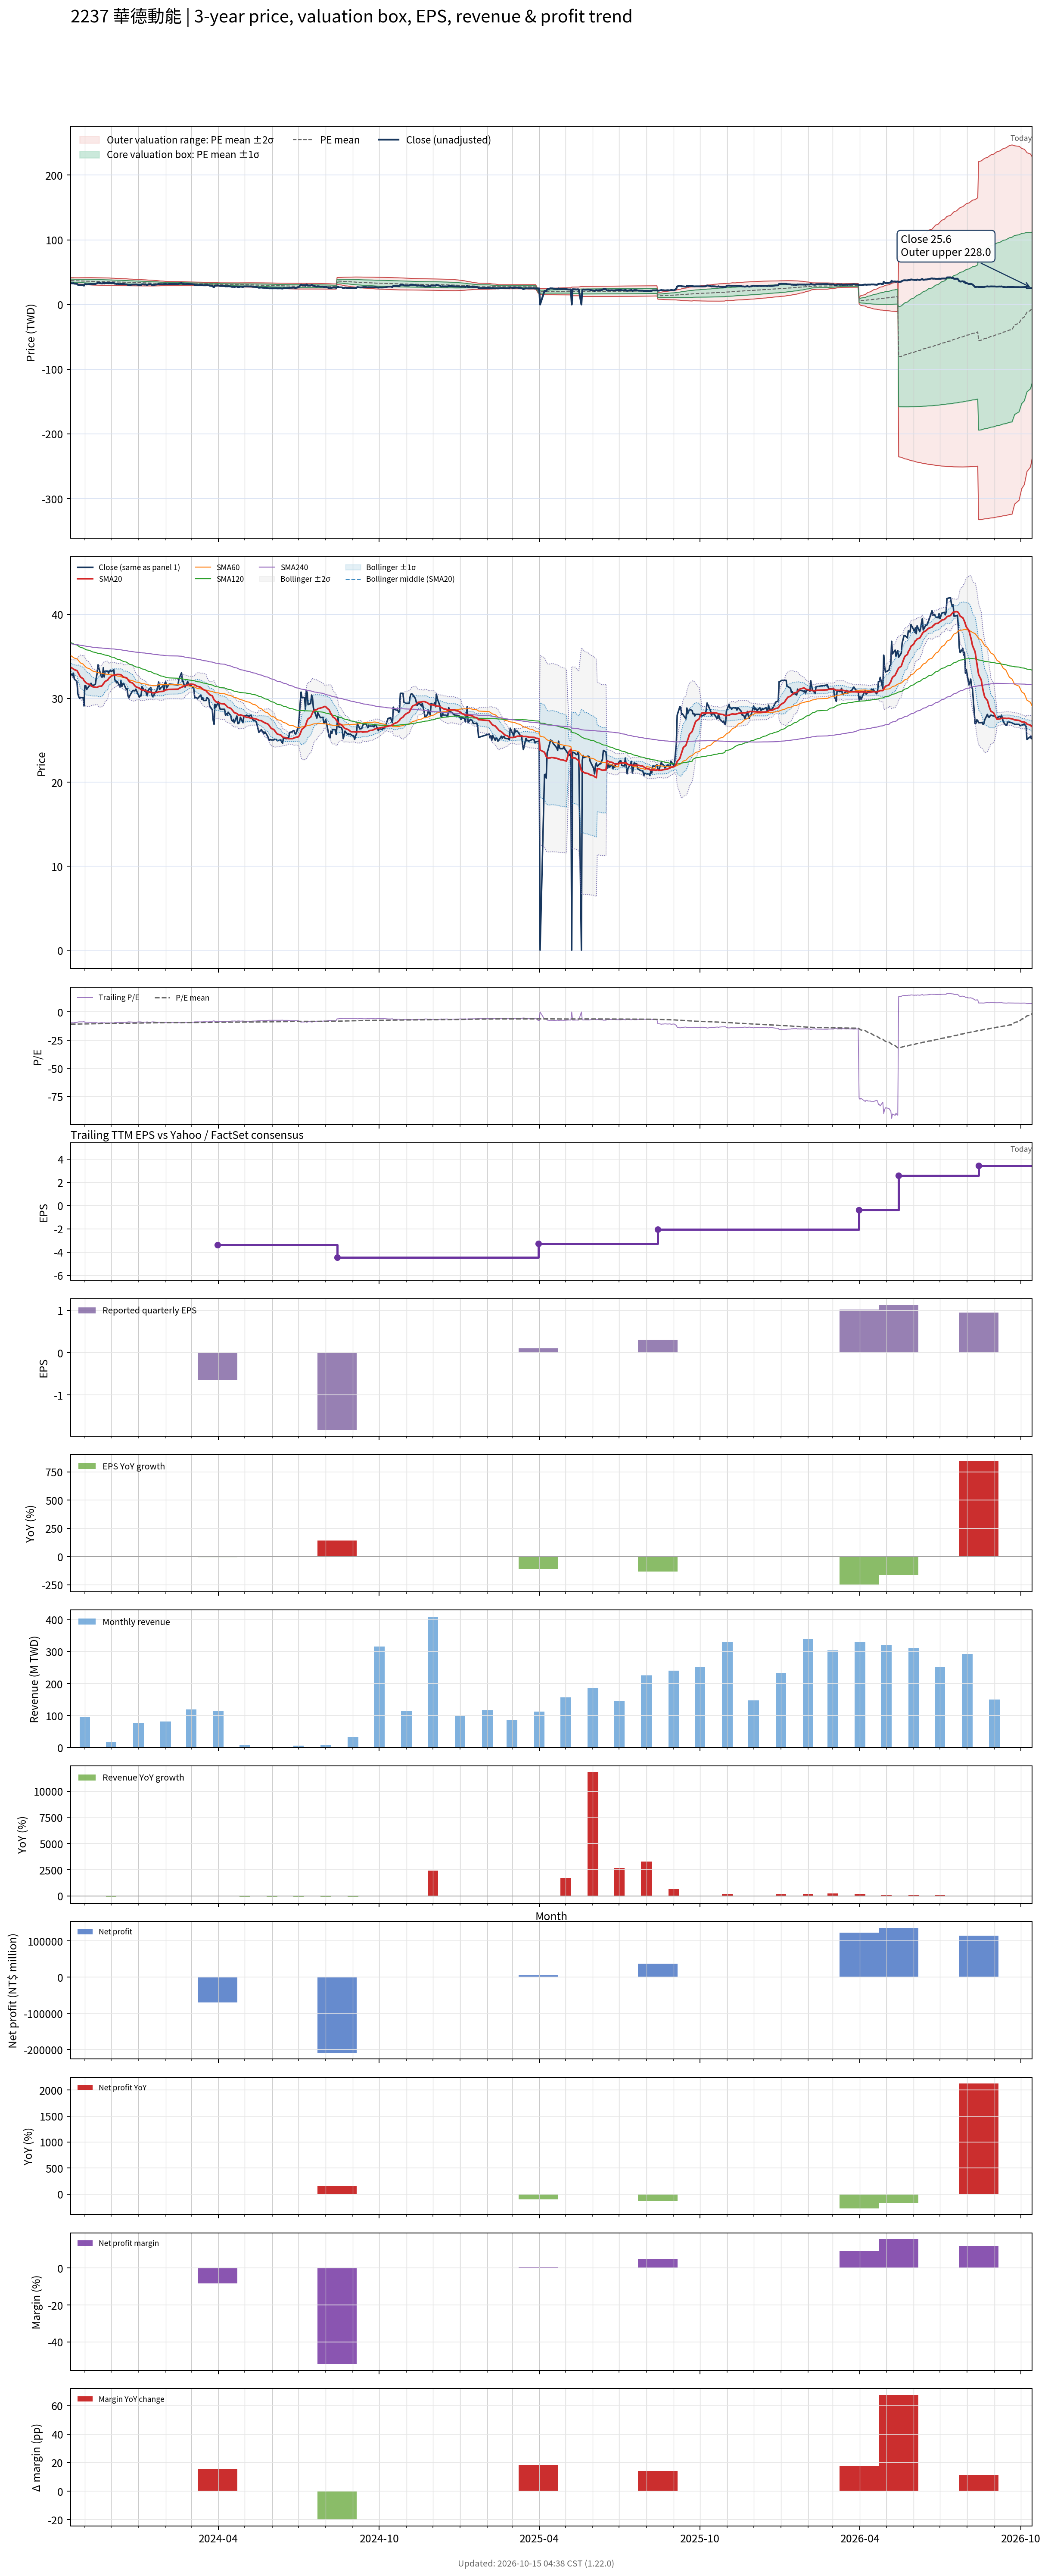

The file beside this chart, header and first rows:
# chart-version: skill-stock-dynamic-val…
date, close, available_date, period_end, eps, ttm_eps, pe, pe_mean, pe_std, price_m2, price_m1, price_mean, price_p1, price_p2, forward_eps, forward_pe, forward_pe_mean, forward_pe_std, forward_price_m2, forward_price_m1, forward_price_mean, forward_price_p1, forward_price_p2, sma20
2023-10-16, 32.8, 2023-08-14, 2023-06-30, -0.89, -3.43, -9.563, -10.79, 0.6569, 41.5, 39.25, 37, 34.74, 32.49, , , , , , , , , , 33.7
2023-10-17, 32.9, 2023-08-14, 2023-06-30, -0.89, -3.43, -9.592, -10.77, 0.6652, 41.52, 39.23, 36.95, 34.67, 32.39, , , , , , , , , , 33.63
2023-10-18, 32.7, 2023-08-14, 2023-06-30, -0.89, -3.43, -9.534, -10.76, 0.6722, 41.51, 39.21, 36.9, 34.59, 32.29, , , , , , , , , , 33.56
2023-10-19, 33, 2023-08-14, 2023-06-30, -0.89, -3.43, -9.621, -10.74, 0.6776, 41.5, 39.17, 36.85, 34.52, 32.2, , , , , , , , , , 33.51
2023-10-20, 32.3, 2023-08-14, 2023-06-30, -0.89, -3.43, -9.417, -10.72, 0.6749, 41.4, 39.08, 36.77, 34.45, 32.14, , , , , , , , , , 33.42
2023-10-23, 32, 2023-08-14, 2023-06-30, -0.89, -3.43, -9.329, -10.7, 0.6784, 41.35, 39.02, 36.7, 34.37, 32.04, , , , , , , , , , 33.31
2023-10-24, 30.55, 2023-08-14, 2023-06-30, -0.89, -3.43, -8.907, -10.67, 0.6892, 41.34, 38.98, 36.61, 34.25, 31.88, , , , , , , , , , 33.13
2023-10-25, 30.2, 2023-08-14, 2023-06-30, -0.89, -3.43, -8.805, -10.65, 0.704, 41.36, 38.95, 36.53, 34.12, 31.7, , , , , , , , , , 32.93
2023-10-26, 30, 2023-08-14, 2023-06-30, -0.89, -3.43, -8.746, -10.63, 0.7225, 41.41, 38.94, 36.46, 33.98, 31.5, , , , , , , , , , 32.73
2023-10-27, 30.1, 2023-08-14, 2023-06-30, -0.89, -3.43, -8.776, -10.61, 0.7398, 41.46, 38.92, 36.39, 33.85, 31.31, , , , , , , , , , 32.55
2023-10-30, 30.1, 2023-08-14, 2023-06-30, -0.89, -3.43, -8.776, -10.59, 0.7558, 41.5, 38.91, 36.31, 33.72, 31.13, , , , , , , , , , 32.34
2023-10-31, 29.1, 2023-08-14, 2023-06-30, -0.89, -3.43, -8.484, -10.56, 0.7773, 41.57, 38.9, 36.24, 33.57, 30.9, , , , , , , , , , 32.12
2023-11-01, 31.5, 2023-08-14, 2023-06-30, -0.89, -3.43, -9.184, -10.55, 0.7849, 41.56, 38.87, 36.18, 33.48, 30.79, , , , , , , , , , 32
2023-11-02, 31.5, 2023-08-14, 2023-06-30, -0.89, -3.43, -9.184, -10.53, 0.7928, 41.56, 38.84, 36.12, 33.4, 30.68, , , , , , , , , , 31.9
2023-11-03, 31.05, 2023-08-14, 2023-06-30, -0.89, -3.43, -9.052, -10.51, 0.803, 41.57, 38.82, 36.07, 33.31, 30.56, , , , , , , , , , 31.79
2023-11-06, 31.5, 2023-08-14, 2023-06-30, -0.89, -3.43, -9.184, -10.5, 0.8117, 41.59, 38.8, 36.02, 33.24, 30.45, , , , , , , , , , 31.68
2023-11-07, 31.5, 2023-08-14, 2023-06-30, -0.89, -3.43, -9.184, -10.49, 0.8186, 41.58, 38.77, 35.96, 33.16, 30.35, , , , , , , , , , 31.59
2023-11-08, 31.8, 2023-08-14, 2023-06-30, -0.89, -3.43, -9.271, -10.47, 0.824, 41.57, 38.74, 35.91, 33.09, 30.26, , , , , , , , , , 31.53
2023-11-09, 31.6, 2023-08-14, 2023-06-30, -0.89, -3.43, -9.213, -10.45, 0.829, 41.54, 38.7, 35.85, 33.01, 30.17, , , , , , , , , , 31.44
2023-11-10, 31.5, 2023-08-14, 2023-06-30, -0.89, -3.43, -9.184, -10.44, 0.8349, 41.53, 38.66, 35.8, 32.94, 30.07, , , , , , , , , , 31.39
2023-11-13, 31.7, 2023-08-14, 2023-06-30, -0.89, -3.43, -9.242, -10.42, 0.8381, 41.49, 38.62, 35.74, 32.87, 29.99, , , , , , , , , , 31.33
2023-11-14, 32.45, 2023-08-14, 2023-06-30, -0.89, -3.43, -9.461, -10.41, 0.8395, 41.45, 38.57, 35.69, 32.81, 29.93, , , , , , , , , , 31.31
2023-11-15, 33, 2023-08-14, 2023-06-30, -0.89, -3.43, -9.621, -10.39, 0.8406, 41.42, 38.53, 35.65, 32.77, 29.88, , , , , , , , , , 31.32
2023-11-16, 34, 2023-08-14, 2023-06-30, -0.89, -3.43, -9.913, -10.39, 0.8402, 41.38, 38.5, 35.62, 32.74, 29.86, , , , , , , , , , 31.37
2023-11-17, 33.55, 2023-08-14, 2023-06-30, -0.89, -3.43, -9.781, -10.38, 0.84, 41.35, 38.47, 35.59, 32.71, 29.82, , , , , , , , , , 31.43
2023-11-20, 32.55, 2023-08-14, 2023-06-30, -0.89, -3.43, -9.49, -10.36, 0.8421, 41.32, 38.43, 35.54, 32.66, 29.77, , , , , , , , , , 31.46
2023-11-21, 32.55, 2023-08-14, 2023-06-30, -0.89, -3.43, -9.49, -10.35, 0.8432, 41.28, 38.39, 35.5, 32.61, 29.71, , , , , , , , , , 31.56
2023-11-22, 33.65, 2023-08-14, 2023-06-30, -0.89, -3.43, -9.81, -10.34, 0.8423, 41.24, 38.35, 35.46, 32.57, 29.69, , , , , , , , , , 31.73
2023-11-23, 32.55, 2023-08-14, 2023-06-30, -0.89, -3.43, -9.49, -10.33, 0.8439, 41.21, 38.32, 35.42, 32.53, 29.63, , , , , , , , , , 31.86
2023-11-24, 33.25, 2023-08-14, 2023-06-30, -0.89, -3.43, -9.694, -10.32, 0.8424, 41.16, 38.27, 35.38, 32.49, 29.6, , , , , , , , , , 32.02
2023-11-27, 33.25, 2023-08-14, 2023-06-30, -0.89, -3.43, -9.694, -10.3, 0.8397, 41.1, 38.22, 35.34, 32.46, 29.58, , , , , , , , , , 32.18
2023-11-28, 33, 2023-08-14, 2023-06-30, -0.89, -3.43, -9.621, -10.29, 0.8366, 41.03, 38.16, 35.29, 32.42, 29.55, , , , , , , , , , 32.37
2023-11-29, 33.3, 2023-08-14, 2023-06-30, -0.89, -3.43, -9.708, -10.28, 0.8345, 40.97, 38.11, 35.25, 32.38, 29.52, , , , , , , , , , 32.46
2023-11-30, 33.35, 2023-08-14, 2023-06-30, -0.89, -3.43, -9.723, -10.26, 0.8236, 40.84, 38.01, 35.19, 32.36, 29.54, , , , , , , , , , 32.55
2023-12-01, 33.2, 2023-08-14, 2023-06-30, -0.89, -3.43, -9.679, -10.24, 0.8157, 40.73, 37.93, 35.13, 32.33, 29.53, , , , , , , , , , 32.66
2023-12-04, 33.4, 2023-08-14, 2023-06-30, -0.89, -3.43, -9.738, -10.23, 0.8086, 40.63, 37.85, 35.08, 32.31, 29.53, , , , , , , , , , 32.76
2023-12-05, 32.2, 2023-08-14, 2023-06-30, -0.89, -3.43, -9.388, -10.21, 0.8016, 40.51, 37.76, 35.01, 32.27, 29.52, , , , , , , , , , 32.79
2023-12-06, 32.15, 2023-08-14, 2023-06-30, -0.89, -3.43, -9.373, -10.19, 0.796, 40.41, 37.68, 34.95, 32.22, 29.49, , , , , , , , , , 32.81
2023-12-07, 31.85, 2023-08-14, 2023-06-30, -0.89, -3.43, -9.286, -10.17, 0.7909, 40.32, 37.6, 34.89, 32.18, 29.46, , , , , , , , , , 32.82
2023-12-08, 32, 2023-08-14, 2023-06-30, -0.89, -3.43, -9.329, -10.16, 0.7875, 40.24, 37.53, 34.83, 32.13, 29.43, , , , , , , , , , 32.85
2023-12-11, 31.35, 2023-08-14, 2023-06-30, -0.89, -3.43, -9.14, -10.14, 0.7865, 40.17, 37.47, 34.77, 32.08, 29.38, , , , , , , , , , 32.83
2023-12-12, 32.15, 2023-08-14, 2023-06-30, -0.89, -3.43, -9.373, -10.12, 0.7835, 40.1, 37.41, 34.72, 32.03, 29.35, , , , , , , , , , 32.81
2023-12-13, 31.4, 2023-08-14, 2023-06-30, -0.89, -3.43, -9.155, -10.11, 0.7816, 40.02, 37.34, 34.66, 31.98, 29.3, , , , , , , , , , 32.73
2023-12-14, 31.7, 2023-08-14, 2023-06-30, -0.89, -3.43, -9.242, -10.09, 0.7771, 39.93, 37.27, 34.6, 31.94, 29.27, , , , , , , , , , 32.62
2023-12-15, 31.8, 2023-08-14, 2023-06-30, -0.89, -3.43, -9.271, -10.07, 0.7713, 39.83, 37.19, 34.54, 31.89, 29.25, , , , , , , , , , 32.53
2023-12-18, 31.1, 2023-08-14, 2023-06-30, -0.89, -3.43, -9.067, -10.05, 0.7704, 39.77, 37.12, 34.48, 31.84, 29.2, , , , , , , , , , 32.46
2023-12-19, 31.2, 2023-08-14, 2023-06-30, -0.89, -3.43, -9.096, -10.03, 0.7642, 39.66, 37.03, 34.41, 31.79, 29.17, , , , , , , , , , 32.39
2023-12-20, 30.35, 2023-08-14, 2023-06-30, -0.89, -3.43, -8.848, -10.01, 0.7601, 39.55, 36.95, 34.34, 31.73, 29.12, , , , , , , , , , 32.23
2023-12-21, 30.05, 2023-08-14, 2023-06-30, -0.89, -3.43, -8.761, -9.988, 0.7547, 39.44, 36.85, 34.26, 31.67, 29.08, , , , , , , , , , 32.1
2023-12-22, 30.3, 2023-08-14, 2023-06-30, -0.89, -3.43, -8.834, -9.966, 0.7501, 39.33, 36.76, 34.18, 31.61, 29.04, , , , , , , , , , 31.95
2023-12-25, 30.85, 2023-08-14, 2023-06-30, -0.89, -3.43, -8.994, -9.946, 0.7438, 39.22, 36.67, 34.11, 31.56, 29.01, , , , , , , , , , 31.84
2023-12-26, 30.95, 2023-08-14, 2023-06-30, -0.89, -3.43, -9.023, -9.925, 0.7333, 39.07, 36.56, 34.04, 31.53, 29.01, , , , , , , , , , 31.73
2023-12-27, 30.9, 2023-08-14, 2023-06-30, -0.89, -3.43, -9.009, -9.905, 0.7265, 38.96, 36.47, 33.98, 31.48, 28.99, , , , , , , , , , 31.61
2023-12-28, 30.9, 2023-08-14, 2023-06-30, -0.89, -3.43, -9.009, -9.888, 0.7219, 38.87, 36.39, 33.91, 31.44, 28.96, , , , , , , , , , 31.49
2023-12-29, 31.1, 2023-08-14, 2023-06-30, -0.89, -3.43, -9.067, -9.87, 0.7158, 38.76, 36.31, 33.85, 31.4, 28.94, , , , , , , , , , 31.39
2024-01-02, 30.15, 2023-08-14, 2023-06-30, -0.89, -3.43, -8.79, -9.851, 0.7134, 38.68, 36.23, 33.79, 31.34, 28.89, , , , , , , , , , 31.22
2024-01-03, 30.3, 2023-08-14, 2023-06-30, -0.89, -3.43, -8.834, -9.832, 0.7101, 38.59, 36.16, 33.72, 31.29, 28.85, , , , , , , , , , 31.13
2024-01-04, 30.3, 2023-08-14, 2023-06-30, -0.89, -3.43, -8.834, -9.812, 0.7044, 38.49, 36.07, 33.65, 31.24, 28.82, , , , , , , , , , 31.04
2024-01-05, 31.4, 2023-08-14, 2023-06-30, -0.89, -3.43, -9.155, -9.795, 0.696, 38.37, 35.99, 33.6, 31.21, 28.82, , , , , , , , , , 31.01
... 669 more rows
